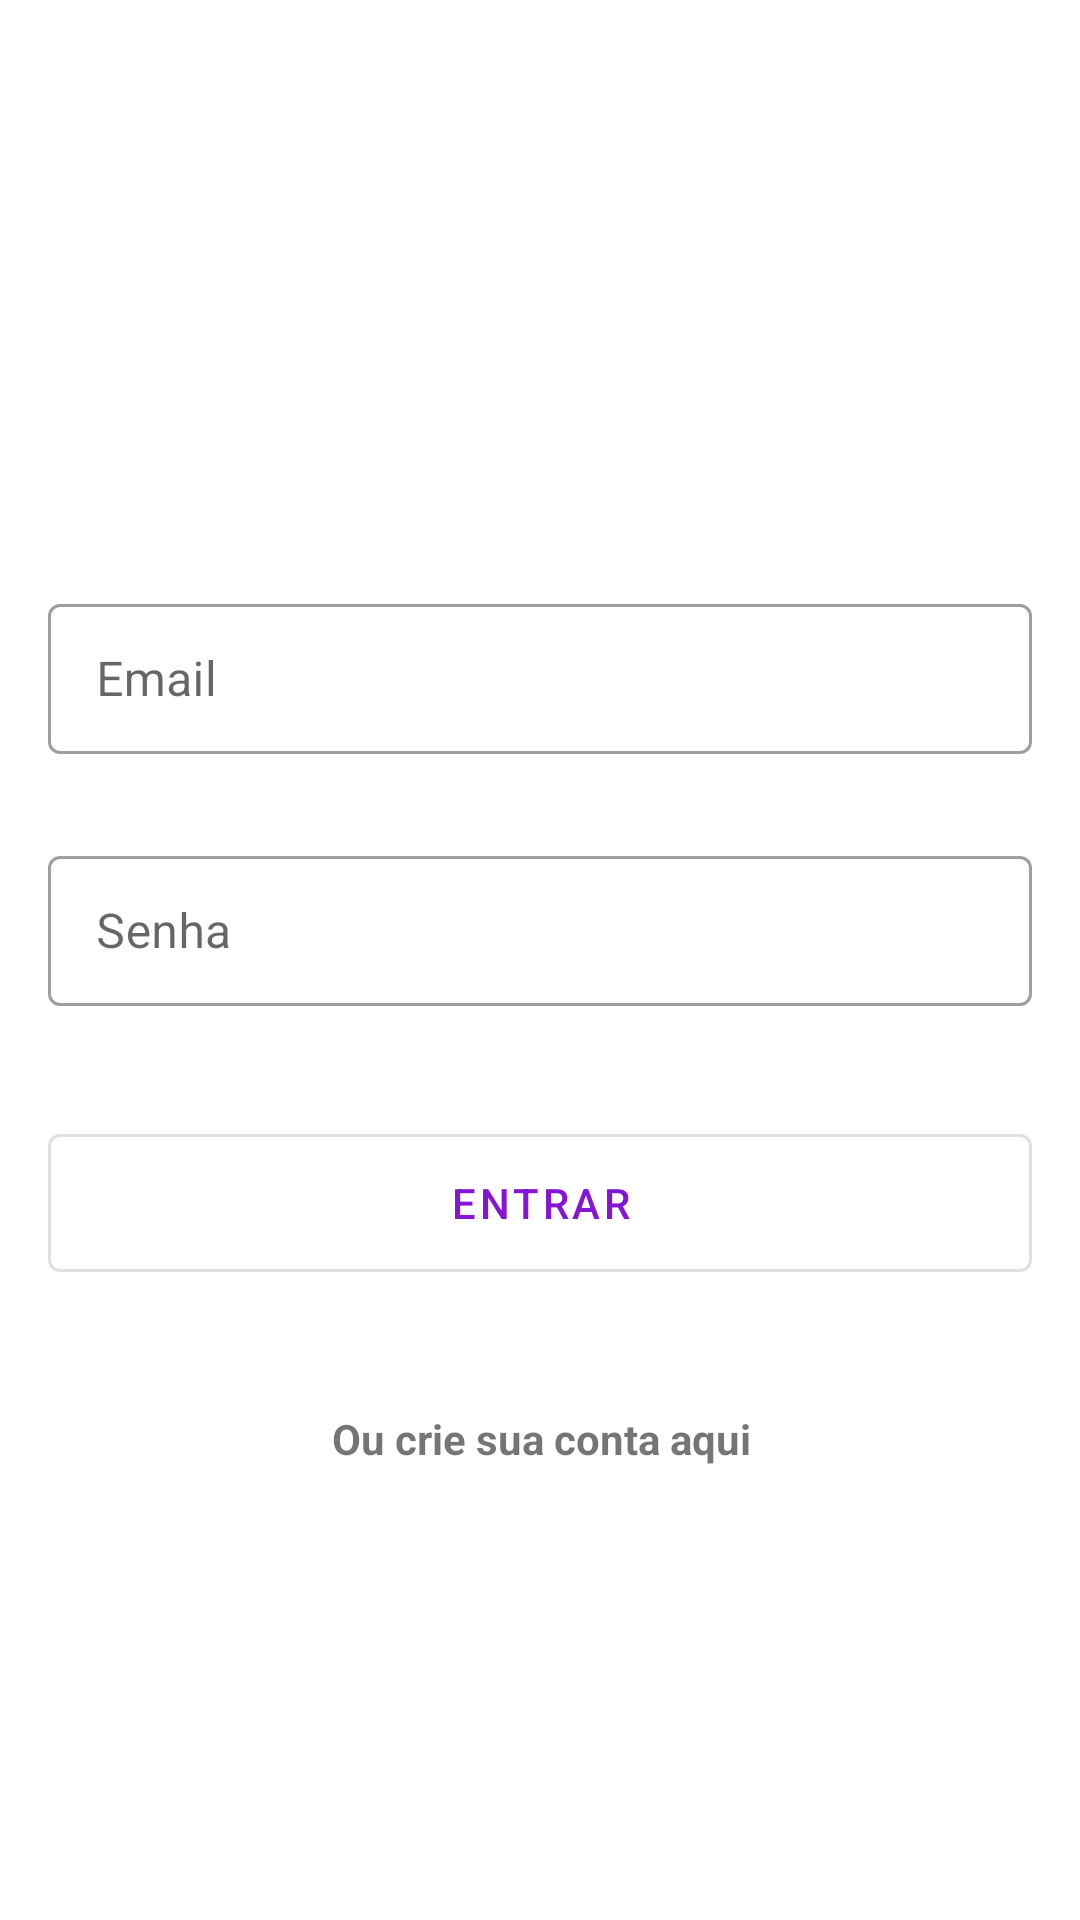

Reconstruct the res/layout file that produces this screen, plus the resources it refers to.
<!-- AndroidManifest.xml: application theme AppTheme -->
<!-- res/layout/act_login.xml -->
<?xml version="1.0" encoding="utf-8"?>
<androidx.constraintlayout.widget.ConstraintLayout xmlns:android="http://schemas.android.com/apk/res/android"
    xmlns:app="http://schemas.android.com/apk/res-auto"
    xmlns:tools="http://schemas.android.com/tools"
    android:layout_width="match_parent"
    android:layout_height="match_parent"
    tools:context="com.misael.appchat.view.LoginActivity">

    <com.google.android.material.textfield.TextInputLayout
        android:id="@+id/tLogin"
        style="@style/Widget.MaterialComponents.TextInputLayout.OutlinedBox"
        android:layout_width="0dp"
        android:layout_height="60dp"
        android:layout_marginStart="16dp"
        android:layout_marginTop="196dp"
        android:layout_marginEnd="16dp"
        android:hint="@string/loginHint"
        app:layout_constraintEnd_toEndOf="parent"
        app:layout_constraintHorizontal_bias="0.0"
        app:layout_constraintStart_toStartOf="parent"
        app:layout_constraintTop_toTopOf="parent">


        <com.google.android.material.textfield.TextInputEditText
            android:id="@+id/editEmail"
            android:layout_width="match_parent"
            android:layout_height="50dp" />

    </com.google.android.material.textfield.TextInputLayout>

    <com.google.android.material.textfield.TextInputLayout
        android:id="@+id/tSenha"
        style="@style/Widget.MaterialComponents.TextInputLayout.OutlinedBox"
        android:layout_width="0dp"
        android:layout_height="60dp"
        android:layout_marginTop="24dp"
        android:hint="@string/passwordHint"
        app:layout_constraintEnd_toEndOf="@+id/tLogin"
        app:layout_constraintHorizontal_bias="0.0"
        app:layout_constraintStart_toStartOf="@+id/tLogin"
        app:layout_constraintTop_toBottomOf="@+id/tLogin">


        <com.google.android.material.textfield.TextInputEditText
            android:id="@+id/editPassword"
            android:layout_width="match_parent"
            android:layout_height="50dp"
            android:inputType="textPassword" />

    </com.google.android.material.textfield.TextInputLayout>

    <com.google.android.material.button.MaterialButton
        android:id="@+id/btnEnter"
        style="@style/Widget.MaterialComponents.Button.OutlinedButton"
        android:layout_width="0dp"
        android:layout_height="58dp"
        android:layout_marginTop="32dp"
        android:text="@string/enterButton"
        app:layout_constraintEnd_toEndOf="@+id/tSenha"
        app:layout_constraintStart_toStartOf="@+id/tSenha"
        app:layout_constraintTop_toBottomOf="@+id/tSenha" />

    <TextView
        android:id="@+id/txtAccount"
        android:layout_width="wrap_content"
        android:layout_height="wrap_content"
        android:layout_marginStart="8dp"
        android:layout_marginTop="40dp"
        android:text="@string/signIn"
        android:textStyle="bold"
        app:layout_constraintEnd_toEndOf="@+id/btnEnter"
        app:layout_constraintHorizontal_bias="0.48"
        app:layout_constraintStart_toStartOf="@+id/btnEnter"
        app:layout_constraintTop_toBottomOf="@+id/btnEnter" />

</androidx.constraintlayout.widget.ConstraintLayout>
<!-- resources referenced by this layout -->
<resources>
  <string name="enterButton">Entrar</string>
  <string name="loginHint">Email</string>
  <string name="passwordHint">Senha</string>
  <string name="signIn">Ou crie sua conta aqui</string>
  <style name="AppTheme" parent="Theme.MaterialComponents.Light.NoActionBar">
          
          <item name="colorPrimary">@color/colorPrimary</item>
          <item name="colorPrimaryDark">@color/colorPrimaryDark</item>
          <item name="colorAccent">@color/colorAccent</item>
      </style>
  <color name="colorPrimary">#8415d4</color>
  <color name="colorPrimaryDark">#8415d4</color>
  <color name="colorAccent">#8415d4</color>
</resources>
